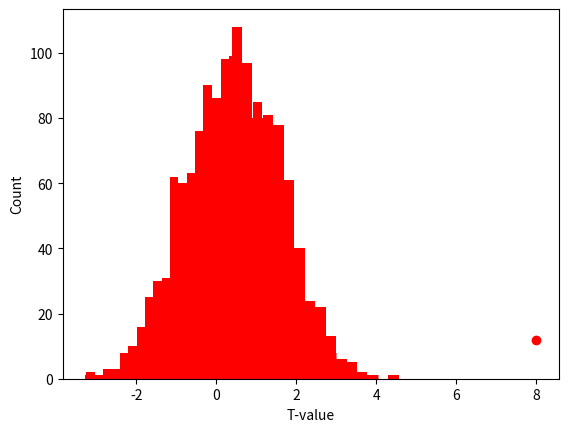

Python code for this plot: (Note: this script raises an exception after producing the figure.)
import numpy as np
from scipy import stats
import matplotlib.pyplot as plt

N = 100                      # number of data points (or 'subjects')
mu_of_conditions = 1.2,1     # means of each distribution
var_of_conditions = 1,1      # variance of each distribution - start with equal variance

# then use random.randn to generate two data sets with specified 
d1 = (np.random.randn(N,) * var_of_conditions[0]) + mu_of_conditions[0]
d2 = (np.random.randn(N,) * var_of_conditions[1]) + mu_of_conditions[1]

# histogram to show the data. Use alpha value to set transparency so that you can see overlap 
plt.hist(d1, color='r', alpha=.5)
plt.hist(d2, color='g', alpha=.5)
plt.xlabel('Data')
plt.ylabel('Count')
plt.show()

# do a t-tests using scipy.stats
t_val = stats.ttest_rel(d1,d2)

# print out t and p-values
print('t-value: ', np.round(t_val.statistic,2), ' p-value: ', np.round(t_val.pvalue,8))

N = 100                     # number of data points (or 'subjects')
mu_of_conditions = 1.1,1    # means of each distribution
var_of_conditions = 1,1     # variance of each distribution - start with equal variance, then make unequal

# number of repeats of the study
num_studies = 1000

# allocate array for storing t-values
study_t_val = np.zeros(num_studies)

for i in np.arange(num_studies):
    # then use random.randn to generate two data sets with specified 
    d1 = (np.random.randn(N,) * var_of_conditions[0]) + mu_of_conditions[0]
    d2 = (np.random.randn(N,) * var_of_conditions[1]) + mu_of_conditions[1]

    t_val = stats.ttest_rel(d1,d2)
    
    # store the t-value each time...
    study_t_val[i] = t_val.statistic
    
# histogram to show the data. 
# can specify the number of bins to use in the call to plt.hist
plt.hist(study_t_val, color='r', alpha=1, bins=30)
plt.xlabel('T-value')
plt.ylabel('Count')
plt.show()    

N = 100                     # number of data points (or 'subjects')
mu_of_conditions = 1.1,1      # means of each distribution
var_of_conditions = 1,1     # variance of each distribution - start with equal variance, then make unequal

# number of times we repeat the study
num_studies = 1000

# then use random.randn to generate two data sets with specified 
# instead of looping generate a N x num_studies matrix all at once 
d1 = (np.random.randn(N,num_studies) * var_of_conditions[0]) + mu_of_conditions[0]
d2 = (np.random.randn(N,num_studies) * var_of_conditions[1]) + mu_of_conditions[1]

# do the t-test on all columns of data (i.e. across rows, or across the first dim)
t_val = stats.ttest_rel(d1,d2,axis=0)
    
# store the t-value each time...
study_t_val = t_val.statistic       
    
# histogram to show the data. Use alpha value to set transparency so that you can see overlap 
plt.hist(study_t_val, color='r', alpha=1, bins=30)
plt.xlabel('T-value')
plt.ylabel('Count')
plt.show()    

N = 100                      # number of data points (or 'subjects')
mu_of_conditions = 1.3,1       # means of each distribution
var_of_conditions = 1,1      # variance of each distribution - start with equal variance, then make unequal

# number of times we repeat the the study - set to 1 for this demo of the randomization test
# as if you just collected your data set and then you're sitting down to do the stats. 
num_studies = 1

# make our data sets
d1 = (np.random.randn(N,num_studies) * var_of_conditions[0]) + mu_of_conditions[0]
d2 = (np.random.randn(N,num_studies) * var_of_conditions[1]) + mu_of_conditions[1]

# do the t-test on all columns of data
# will write out the formula for the t-test here because it will make the randomization code 
# easier to understand: mean difference divided by the S.E. of the difference
study_t_val = np.mean(d1-d2, axis=0) / (np.std(d1-d2, axis=0) / np.sqrt(N-1))

# compute our p-value using stats.t.cdf (could also get this from stats.ttest_x but lets compute by hand)
p_value = 2*(1-stats.t.cdf(study_t_val, N-1))

# print out our test statistic and our p-value
print('Tval: ', study_t_val, 'Pval: ', p_value)

# how many times do we want to randomize the data and then eval our
# test statistic again?
num_randomizations = 1000

# allocate a matrix to store the output
rand_t = np.zeros(num_randomizations)

# matrix to store our t-values under the null that condition labels don't matter
null_t_val = np.zeros(num_randomizations)

# start a loop to iterate over randomizations of condition labels
for i in np.arange(num_randomizations):
    
    # conceptualize the randomization as randomly changing the sign of the difference 
    # between each pair of entries in d1 and d2
    # note: bonus points for figuring out one small flaw in this line of code...
    rand_data = np.sign(np.random.rand(N,num_studies)-.5) * (d1-d2)
    
    null_t_val[i] = np.mean(rand_data, axis=0) / (np.std(rand_data, axis=0) / np.sqrt(N-1))
    
#show the distribution of tvals under the null
plt.hist(null_t_val, color='r', alpha=1, bins=30)
plt.xlabel('T-value')
plt.ylabel('Count')
plt.show()    

# now print out our mean t-value under the null, and the associated pvalue
# that is generated by comparing our observed t-value with the distribution
# of tvalues under the null!
rand_p_value = 2*(1-(np.sum(study_t_val>null_t_val) / num_randomizations))
print('Randomization-based p-value: ', np.round(rand_p_value,4), ' Parametric P-value: ', np.round(p_value,4))

# generate some fake data...
d1 = np.array([2,2,2,2,2,2,8])
d2 = np.array([2,3,4,5,6,7,12])

# figure out how many data points 
N = len(d1)

plt.scatter(d1,d2,color='r')
plt.show()

# figure out correlation between them...
corr = np.corrcoef(d1,d2)
print(corr)

# Neat trick...index the function call. 
corr = np.corrcoef(d1,d2)[0,1]
print(corr)

# compute the t-value/p-value corresponding to the correlation
t_val = (corr*np.sqrt(N-2)) / np.sqrt(1-corr**2)
p_value = 2*(1-stats.t.cdf(t_val, N-1))
print('Tval: ', t, 'Pval: ', p_value)

# figure out how many times we want to run the randomization test...
num_randomizations = 1000
rand_corr = np.zeros(num_randomizations)
rand_t_val = np.zeros(num_randomizations)
tmp0 = np.zeros(N)
tmp1 = np.zeros(N)

# start a loop over randomization iterations
for i in np.arange(num_randomizations):
    
    # write this out explicitly for clarity - randomly assigning numbers from d1 or d2
    # i.e. condition doesn't matter. 
    for j in np.arange(N):   
        if np.random.rand(1) < .5:
            tmp0[j] = d1[j]
            tmp1[j] = d2[j]
        else:
            tmp0[j] = d2[j]
            tmp1[j] = d1[j]

    # then correlate the two randomized data vectors...compute tvalues
    rand_corr[i] = np.corrcoef(tmp0,tmp1)[0,1]
    rand_t_val[i] = (rand_corr[i]*np.sqrt(N-2)) / np.sqrt(1-rand_corr[i]**2)

# compute the p-value of our real t-score (t_val) vs our radomized distribution
rand_p_value = 2*(1-(np.sum(t_val>rand_t_val) / num_randomizations))
print('Randomization-based p-value: ', np.round(rand_p_value,4), ' Parametric P-value: ', np.round(p_value,4))

# plotting the distribution of p-values that we observe under the null
plt.hist(rand_t_val, color='r', alpha=1, bins=30)
plt.xlabel('T-value under null')
plt.ylabel('Count')
plt.show()

# generate a huge data set that is meant to represent our entire population 
# (i.e. we sample from all people on earth)
N = 100000
pop_mean = 100
pop_var = 10
pop_data = (np.random.randn(N) * pop_var) + pop_mean

# now lets run an experiment and just sample a few people
S_N = 10

# get a random set of S_N values from the pop data (could do all in one line...)
# note that this is sampling without replacement
index = np.random.permutation(N)[0:S_N]

# use that index to grab the data...
samp_data = pop_data[index]

# print the mean of our sample data
print(np.mean(samp_data,axis=0))

# how many subjects per experiment
S_N = 2 # 10,20,1000,N

# now do this a whole bunch of times and see how much our sample mean varies wrt the true mean
num_experiments = 500
samp_mean = np.zeros(num_experiments)

for i in np.arange(num_experiments):
    # get a random set of S_N values from the pop data (could do all in one line...)
    index = np.random.permutation(N)[0:S_N]

    # use that index to grab the data...
    samp_data = pop_data[index]
    
    # compute mean of our samples from each experiment that we did
    samp_mean[i] = np.mean(samp_data,axis=0)

# histogram it
plt.hist(samp_mean, color='r', alpha=1, bins=30)
plt.axvline(pop_mean, color='k', linewidth=1)
plt.xlabel('Sample mean')
plt.ylabel('Count')
plt.show()

# how many subjects per experiment...lets say 20
S_N = 20

# grab a set of S_N samples from the population data
samp_data = pop_data[np.random.permutation(N)[0:S_N]]

# now do this a whole bunch of times and see how much our sample mean varies wrt the true mean
num_bootstraps = 5000
boot_mean = np.zeros(num_bootstraps)

# now loop over bootstrap iterations. Each time generate a "new" data set
# by resampling our observed data with replacement
for i in np.arange(num_bootstraps):
    # get a random set of values from 0:S_N (exclusive) with replacement 
    # so same entry can happen more than once...
    boot_data = samp_data[np.random.randint(S_N, size=S_N)]

    # compute mean of our samples from each experiment that we did
    boot_mean[i] = np.mean(boot_data,axis=0)


# first compute the mean of the bootstrapped data. 
mean_of_boot_data = np.mean(boot_mean, axis=0)

# 95% CIs based on percentiles 
CIs = np.percentile(boot_mean, [2.5, 97.5])

# histogram it
plt.hist(boot_mean, color='r', alpha=1, bins=30)
plt.axvline(pop_mean, color='k', linewidth=1)
plt.axvline(CIs[0], color='k', linewidth=1)
plt.axvline(CIs[1], color='k', linewidth=1)
plt.xlabel('Sample mean')
plt.ylabel('Count')
plt.show()

# generate some fake data...
N = 16
d1 = np.random.randn(N)
d2 = np.random.randn(N)

# put in an outlier...
d1[-1] = 20
d2[-1] = 15

# plot the data...pretty sweet correlation!
plt.scatter(d1,d2,color='r')
plt.show()

# correlation...
obs_corr = np.corrcoef(d1,d2)[0,1]
print('pretty sweet correlation! ', obs_corr)

# number of bootstraps
num_bootstraps = 1000
corr = np.zeros(num_bootstraps)

for i in np.arange(num_bootstraps):
    # with replacement generate a sample number from 0:N exclusive and do that N times
    index = np.random.randint(N, size=N)

    # use that to pull data from each of our arrays
    tmp1 = d1[index]
    tmp2 = d2[index]
    
    # compute correlation
    corr[i] = np.corrcoef(tmp1,tmp2)[0,1]
    
# then compute 95% CIs based on percentiles 
CIs = np.percentile(corr, [2.5, 97.5])

# histogram it
plt.title('Maybe its not a Nature paper after all...')
plt.hist(corr, color='r', alpha=1, bins=30)
plt.axvline(obs_corr, color='k', linewidth=1)
plt.axvline(CIs[0], color='k', linewidth=1)
plt.axvline(CIs[1], color='k', linewidth=1)
plt.xlabel('Correlation distribution')
plt.ylabel('Count')
plt.show()

# generate some fake data...then try N=160 and noise = 20 etc...
N = 160
noise = 20

# first pair of data vectors from one experimental condition (say - off drug)
d1 = noise * np.random.rand(N)+np.linspace(.1,20,N)
d2 = noise * np.random.rand(N)+np.linspace(.1,20,N)

# first pair of data vectors from second experimental condition (say - on drug)
d3 = noise * np.random.rand(N) + np.linspace(.1,30,N)
d4 = noise * np.random.rand(N) + np.linspace(.1,2,N)

# show the data set...
plt.scatter(d1,d2, color='r', linewidths=3)
plt.scatter(d3,d4, color='g', linewidths=3)
plt.xlabel('Variable 1')
plt.ylabel('Variable 2')
plt.legend(['Off drug', 'On drug'])
plt.show

# number of bootstraps
num_bootstraps = 1000
corr1 = np.zeros(num_bootstraps)
corr2 = np.zeros(num_bootstraps)

# bootstrapping loop...
for i in np.arange(num_bootstraps):
    # with replacement generate a sample number from 0:N exclusive and do that N times
    index = np.random.randint(N, size=N)

    # use that to pull data from each of our arrays
    tmp1 = d1[index]
    tmp2 = d2[index]
    tmp3 = d3[index]
    tmp4 = d4[index]    
    
    # compute correlation between first two vectors. 
    corr1[i] = np.corrcoef(tmp1,tmp2)[0,1]
    
    # then between the next two vectors.
    corr2[i] = np.corrcoef(tmp3,tmp4)[0,1]

    
# then compute 95% CIs based on percentiles 
CIs_1 = np.percentile(corr1, [2.5, 97.5])
CIs_2 = np.percentile(corr2, [2.5, 97.5])

# plot
plt.title('Correlation values +- 95% CIs')
plt.hist(corr1, color='r', alpha=.25, bins=30)
plt.axvline(CIs_1[0], color='r', linewidth=1)
plt.axvline(CIs_1[1], color='r', linewidth=1)
plt.hist(corr2, color='g', alpha=.25, bins=30)
plt.axvline(CIs_2[0], color='g', linewidth=1)
plt.axvline(CIs_2[1], color='g', linewidth=1)
plt.xlabel('Bootstrapped correlations')
plt.ylabel('Count')
plt.show()